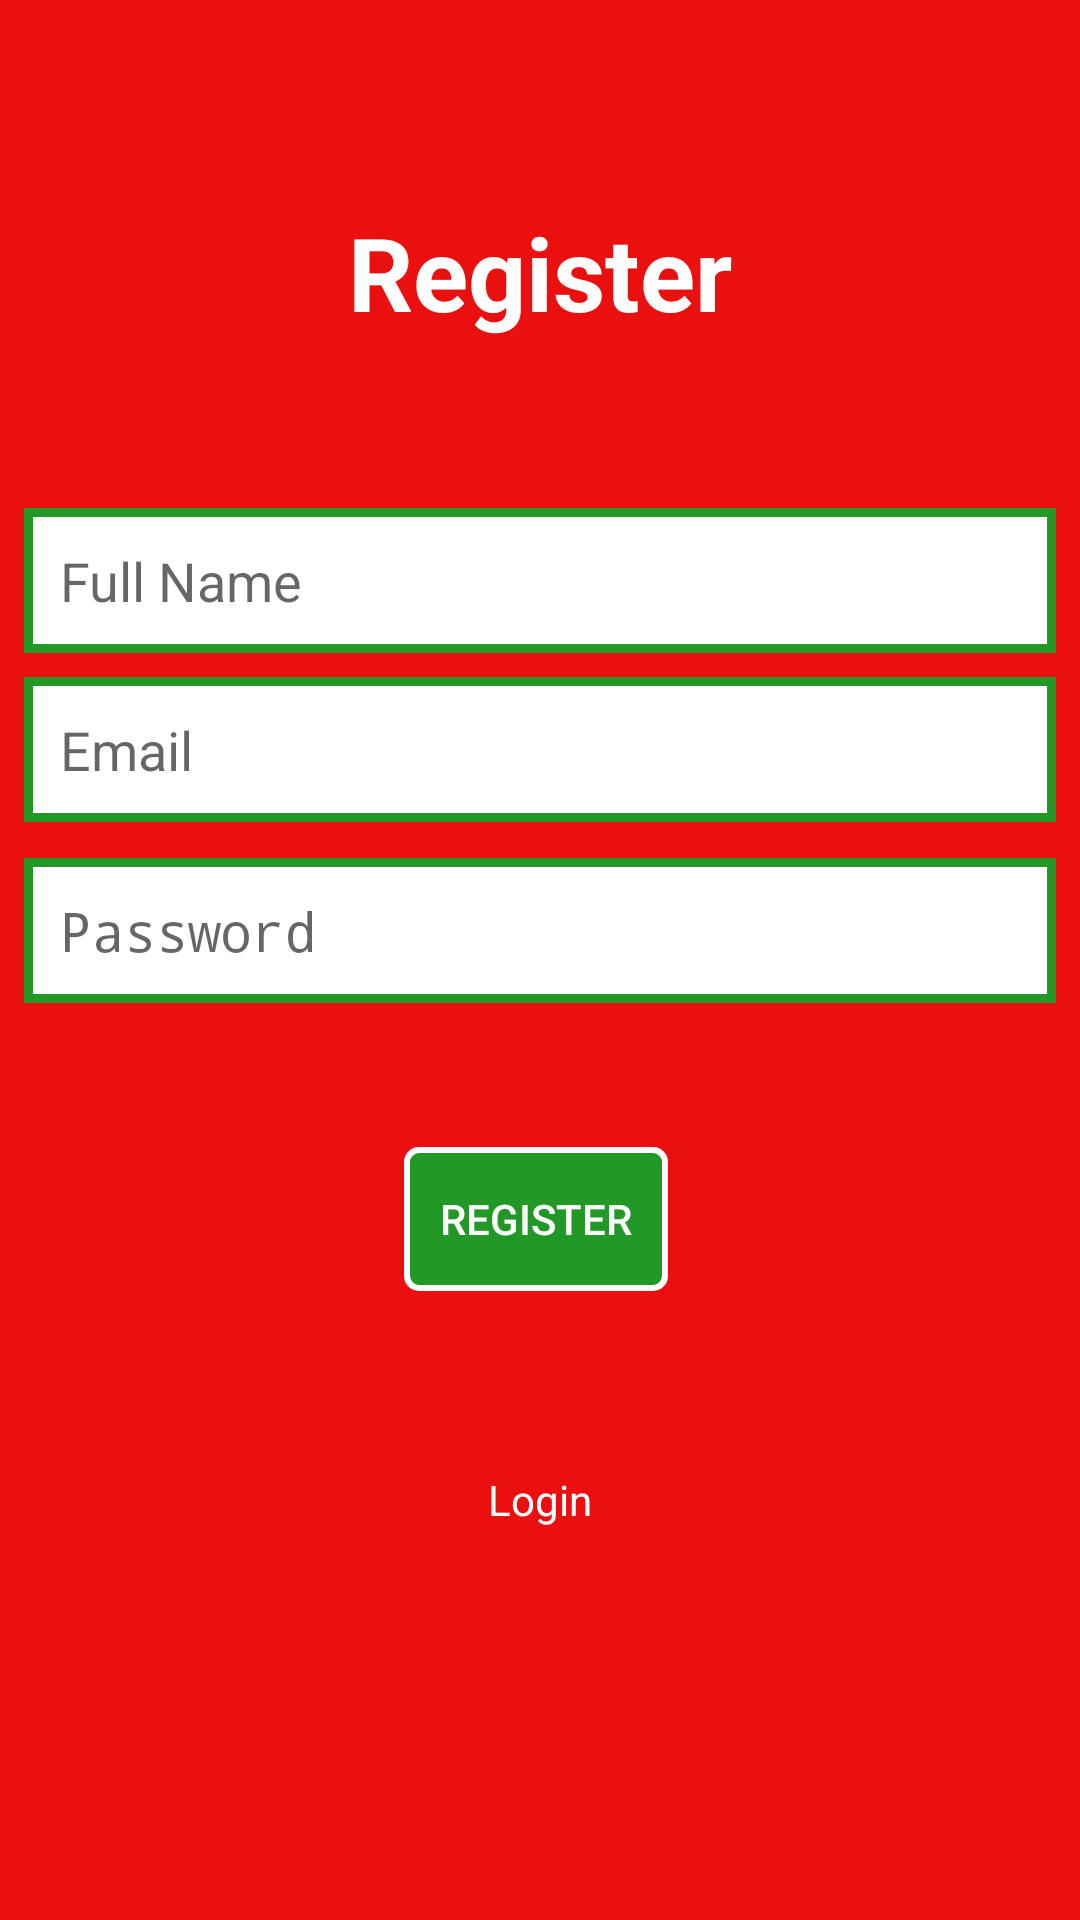

Here is an Android app screen rendered from its layout file. Give the layout XML and the strings, colors and styles it references.
<!-- AndroidManifest.xml: activity theme FullScreen -->
<!-- res/layout/activity_register.xml -->
<?xml version="1.0" encoding="utf-8"?>
<android.support.constraint.ConstraintLayout xmlns:android="http://schemas.android.com/apk/res/android"
    xmlns:app="http://schemas.android.com/apk/res-auto"
    xmlns:tools="http://schemas.android.com/tools"
    android:layout_width="match_parent"
    android:layout_height="match_parent"
    tools:context=".LoginActivity">

    <TextView
        android:id="@+id/textView"
        android:layout_width="wrap_content"
        android:layout_height="wrap_content"
        android:layout_marginStart="8dp"
        android:layout_marginLeft="8dp"
        android:layout_marginTop="68dp"
        android:layout_marginEnd="8dp"
        android:layout_marginRight="8dp"
        android:text="Register"
        android:textColor="@color/colorWhite"
        android:textSize="34sp"
        android:textStyle="bold"
        app:layout_constraintEnd_toEndOf="parent"
        app:layout_constraintStart_toStartOf="parent"
        app:layout_constraintTop_toTopOf="parent" />

    <EditText
        android:id="@+id/fbField"
        android:layout_width="match_parent"
        android:layout_height="wrap_content"
        android:layout_marginStart="8dp"
        android:layout_marginLeft="8dp"
        android:layout_marginTop="8dp"
        android:layout_marginEnd="8dp"
        android:layout_marginRight="8dp"
        android:background="@drawable/editfield"
        android:padding="12dp"
        android:ems="10"
        android:hint="Email"
        android:inputType="textEmailAddress"
        app:layout_constraintEnd_toEndOf="parent"
        app:layout_constraintHorizontal_bias="0.0"
        app:layout_constraintStart_toStartOf="parent"
        app:layout_constraintTop_toBottomOf="@+id/emailField" />

    <EditText
        android:id="@+id/passwordTextView"
        android:layout_width="match_parent"
        android:layout_height="wrap_content"
        android:layout_marginStart="8dp"
        android:layout_marginLeft="8dp"
        android:layout_marginTop="12dp"
        android:layout_marginEnd="8dp"
        android:layout_marginRight="8dp"
        android:hint="Password"
        android:ems="10"
        android:background="@drawable/editfield"
        android:padding="12dp"
        android:inputType="textPassword"
        app:layout_constraintEnd_toEndOf="parent"
        app:layout_constraintStart_toStartOf="parent"
        app:layout_constraintTop_toBottomOf="@+id/fbField" />

    <Button
        android:id="@+id/finishBtn"
        android:layout_width="wrap_content"
        android:layout_height="wrap_content"
        android:layout_marginStart="8dp"
        android:layout_marginLeft="8dp"
        android:layout_marginTop="48dp"
        android:layout_marginEnd="8dp"
        android:layout_marginRight="8dp"
        android:background="@drawable/btn"
        android:textColor="@color/colorWhite"
        android:text="Register"
        app:layout_constraintEnd_toEndOf="parent"
        app:layout_constraintHorizontal_bias="0.495"
        app:layout_constraintStart_toStartOf="parent"
        app:layout_constraintTop_toBottomOf="@+id/passwordTextView" />

    <TextView
        android:id="@+id/linkToLogin"
        android:layout_width="wrap_content"
        android:layout_height="wrap_content"
        android:layout_marginStart="8dp"
        android:layout_marginLeft="8dp"
        android:layout_marginTop="60dp"
        android:layout_marginEnd="8dp"
        android:layout_marginRight="8dp"
        android:text="Login"
        android:textColor="@color/colorWhite"
        app:layout_constraintEnd_toEndOf="parent"
        app:layout_constraintStart_toStartOf="parent"
        app:layout_constraintTop_toBottomOf="@+id/finishBtn" />

    <EditText
        android:id="@+id/emailField"
        android:layout_width="match_parent"
        android:layout_height="wrap_content"
        android:layout_marginStart="8dp"
        android:layout_marginLeft="8dp"
        android:layout_marginTop="56dp"
        android:layout_marginEnd="8dp"
        android:layout_marginRight="8dp"
        android:background="@drawable/editfield"
        android:padding="12dp"
        android:ems="10"
        android:hint="Full Name"
        android:inputType="textPersonName"
        android:text=""
        app:layout_constraintEnd_toEndOf="parent"
        app:layout_constraintHorizontal_bias="0.0"
        app:layout_constraintStart_toStartOf="parent"
        app:layout_constraintTop_toBottomOf="@+id/textView" />


</android.support.constraint.ConstraintLayout>
<!-- resources referenced by this layout -->
<resources>
  <color name="colorWhite">#fff</color>
  <!-- drawable btn (drawable) -->
  <?xml version="1.0" encoding="utf-8"?>
  <shape xmlns:android="http://schemas.android.com/apk/res/android"
      android:thickness="4dp" android:shape="rectangle"
      >
  <solid android:color="@color/colorGreen" />
      <stroke android:color="@color/colorWhite" android:width="2dp" />
      <corners android:radius="4dp" />
  </shape>
  <!-- drawable editfield (drawable) -->
  <?xml version="1.0" encoding="utf-8"?>
  <shape xmlns:android="http://schemas.android.com/apk/res/android"
      android:shape="rectangle"
      android:thickness="4dp" >
  <solid android:color="#fff" />
  <stroke android:color="@color/colorGreen"
      android:width="3dp" />
  </shape>
  <style name="FullScreen" parent="Theme.AppCompat.Light.NoActionBar">
          <item name="android:background">@color/colorRed</item>
      </style>
  <color name="colorGreen">#229926</color>
  <color name="colorRed">#EB1010</color>
</resources>
